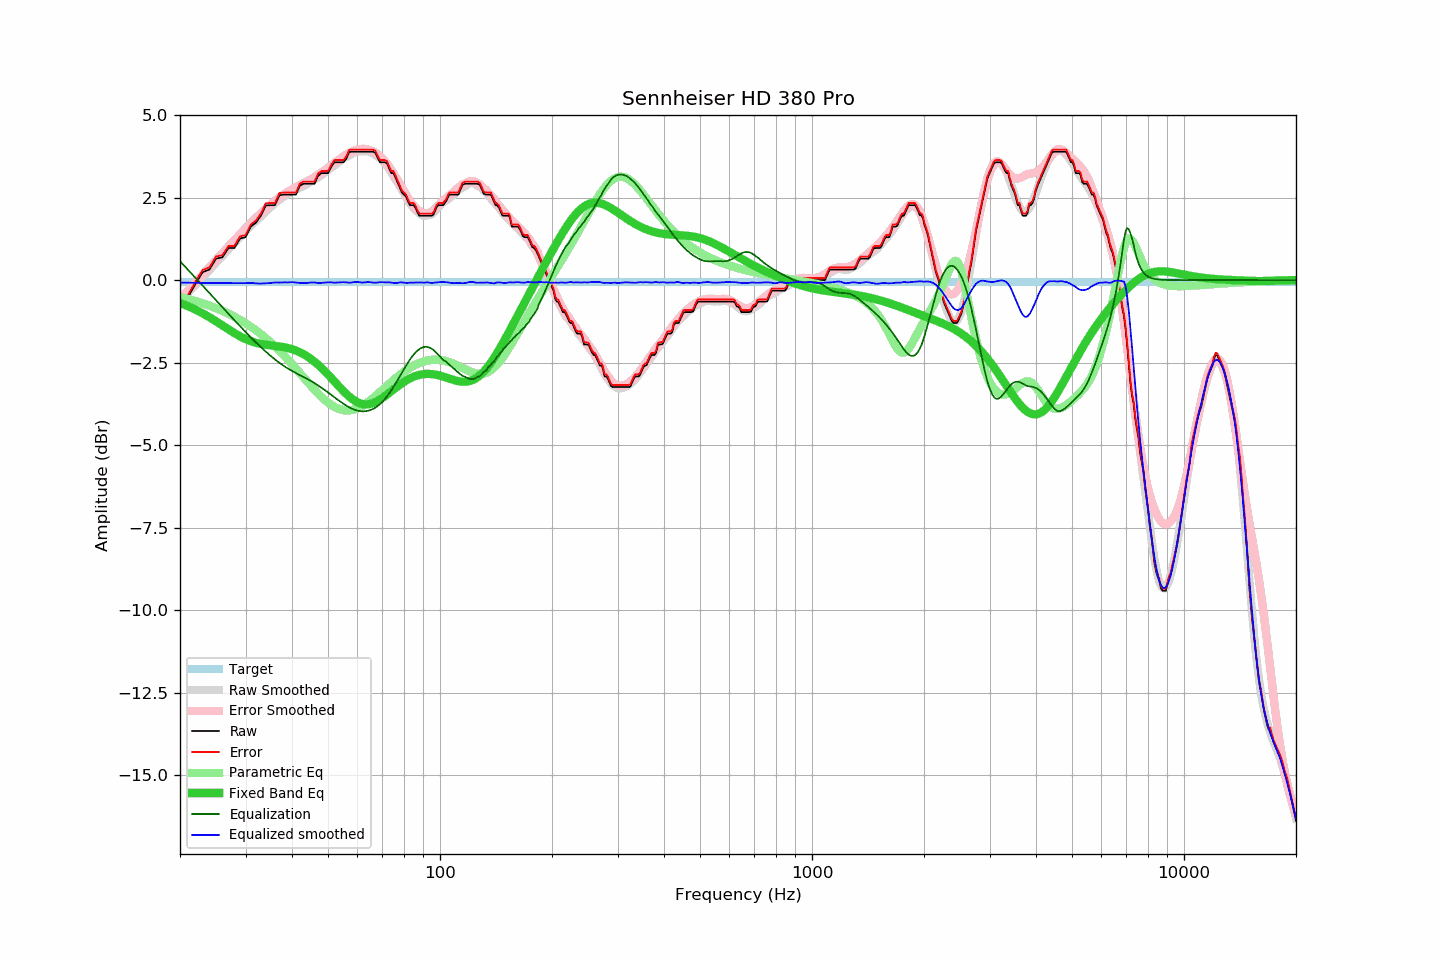

The table this chart was drawn from, first rows:
frequency, raw, error, smoothed, error_smoothed, equalization, parametric_eq, equalized_raw, equalized_smoothed, target
20, -0.65, -0.59, -0.65, -0.57, 0.57, -0.69, -0.08, -0.08, -0.06
21, -0.52, -0.46, -0.40, -0.32, 0.32, -0.79, -0.20, -0.08, -0.06
22, -0.12, -0.06, -0.15, -0.07, 0.07, -0.89, -0.05, -0.08, -0.06
23, 0.24, 0.30, 0.08, 0.17, -0.17, -1.01, 0.07, -0.09, -0.06
24, 0.32, 0.38, 0.31, 0.40, -0.40, -1.13, -0.08, -0.09, -0.06
25, 0.65, 0.71, 0.52, 0.61, -0.61, -1.25, 0.04, -0.09, -0.06
26, 0.69, 0.75, 0.73, 0.82, -0.82, -1.37, -0.13, -0.09, -0.06
27, 0.97, 1.03, 0.93, 1.02, -1.02, -1.49, -0.05, -0.09, -0.06
28, 0.97, 1.03, 1.12, 1.21, -1.21, -1.60, -0.24, -0.09, -0.06
29, 1.26, 1.32, 1.30, 1.40, -1.40, -1.70, -0.14, -0.09, -0.06
30, 1.30, 1.36, 1.48, 1.57, -1.57, -1.79, -0.27, -0.09, -0.06
31, 1.62, 1.68, 1.65, 1.73, -1.73, -1.85, -0.11, -0.08, -0.06
32, 1.74, 1.80, 1.79, 1.89, -1.89, -1.90, -0.15, -0.10, -0.06
33, 1.95, 2.01, 1.92, 2.03, -2.03, -1.93, -0.08, -0.11, -0.06
34, 2.26, 2.32, 2.07, 2.17, -2.17, -1.96, 0.09, -0.10, -0.06
35, 2.27, 2.33, 2.20, 2.29, -2.29, -1.98, -0.02, -0.09, -0.06
36, 2.27, 2.33, 2.33, 2.40, -2.40, -1.99, -0.13, -0.07, -0.06
37, 2.57, 2.63, 2.43, 2.51, -2.51, -2.01, 0.06, -0.08, -0.06
38, 2.59, 2.65, 2.53, 2.60, -2.60, -2.03, -0.01, -0.07, -0.06
39, 2.59, 2.65, 2.61, 2.68, -2.68, -2.06, -0.09, -0.07, -0.06
40, 2.59, 2.65, 2.69, 2.75, -2.75, -2.09, -0.16, -0.06, -0.06
41, 2.59, 2.65, 2.74, 2.82, -2.82, -2.13, -0.23, -0.07, -0.06
42, 2.86, 2.92, 2.80, 2.88, -2.88, -2.19, -0.02, -0.09, -0.06
43, 2.92, 2.98, 2.85, 2.94, -2.94, -2.25, -0.02, -0.09, -0.06
44, 2.92, 2.98, 2.91, 3.00, -3.00, -2.31, -0.08, -0.09, -0.06
45, 2.92, 2.98, 2.99, 3.06, -3.06, -2.39, -0.14, -0.07, -0.06
46, 2.92, 2.98, 3.05, 3.12, -3.12, -2.47, -0.20, -0.07, -0.06
47, 3.16, 3.22, 3.10, 3.19, -3.19, -2.56, -0.03, -0.09, -0.06
48, 3.24, 3.30, 3.18, 3.26, -3.26, -2.66, -0.02, -0.08, -0.06
49, 3.24, 3.30, 3.26, 3.33, -3.33, -2.76, -0.09, -0.07, -0.06
50, 3.24, 3.30, 3.33, 3.40, -3.40, -2.86, -0.16, -0.07, -0.06
51, 3.43, 3.49, 3.41, 3.48, -3.48, -2.96, -0.05, -0.07, -0.06
52, 3.57, 3.63, 3.47, 3.55, -3.55, -3.07, 0.02, -0.08, -0.06
53, 3.57, 3.63, 3.55, 3.62, -3.62, -3.17, -0.05, -0.07, -0.06
54, 3.57, 3.63, 3.62, 3.68, -3.68, -3.27, -0.11, -0.07, -0.06
55, 3.57, 3.63, 3.68, 3.75, -3.75, -3.36, -0.18, -0.06, -0.06
56, 3.68, 3.74, 3.73, 3.80, -3.80, -3.45, -0.12, -0.07, -0.06
57, 3.88, 3.94, 3.77, 3.85, -3.85, -3.53, 0.03, -0.08, -0.06
58, 3.89, 3.95, 3.82, 3.90, -3.90, -3.60, -0.01, -0.07, -0.06
59, 3.89, 3.95, 3.87, 3.93, -3.93, -3.65, -0.04, -0.06, -0.06
60, 3.89, 3.95, 3.90, 3.95, -3.95, -3.70, -0.06, -0.06, -0.06
61, 3.89, 3.95, 3.90, 3.97, -3.97, -3.73, -0.08, -0.07, -0.06
62, 3.89, 3.95, 3.90, 3.98, -3.98, -3.76, -0.09, -0.08, -0.06
63, 3.89, 3.95, 3.91, 3.97, -3.97, -3.76, -0.08, -0.07, -0.06
64, 3.89, 3.95, 3.90, 3.96, -3.96, -3.76, -0.07, -0.06, -0.06
65, 3.89, 3.95, 3.87, 3.93, -3.93, -3.75, -0.04, -0.06, -0.06
66, 3.89, 3.95, 3.83, 3.90, -3.90, -3.73, -0.01, -0.07, -0.06
67, 3.86, 3.92, 3.78, 3.86, -3.86, -3.70, -0.00, -0.08, -0.06
68, 3.70, 3.76, 3.74, 3.81, -3.81, -3.66, -0.11, -0.07, -0.06
69, 3.57, 3.63, 3.69, 3.75, -3.75, -3.62, -0.18, -0.06, -0.06
70, 3.57, 3.63, 3.62, 3.69, -3.69, -3.57, -0.12, -0.06, -0.06
71, 3.57, 3.63, 3.54, 3.61, -3.61, -3.52, -0.04, -0.07, -0.06
72, 3.54, 3.60, 3.46, 3.53, -3.53, -3.47, 0.01, -0.07, -0.06
73, 3.38, 3.44, 3.36, 3.43, -3.43, -3.42, -0.05, -0.07, -0.06
74, 3.24, 3.30, 3.26, 3.33, -3.33, -3.37, -0.09, -0.07, -0.06
75, 3.24, 3.30, 3.15, 3.23, -3.23, -3.31, 0.01, -0.09, -0.06
76, 3.09, 3.15, 3.04, 3.13, -3.13, -3.26, -0.04, -0.09, -0.06
77, 2.94, 3.00, 2.94, 3.02, -3.02, -3.21, -0.08, -0.08, -0.06
78, 2.79, 2.85, 2.84, 2.91, -2.91, -3.17, -0.12, -0.07, -0.06
79, 2.65, 2.71, 2.74, 2.80, -2.80, -3.12, -0.15, -0.07, -0.06
... 553 more rows
